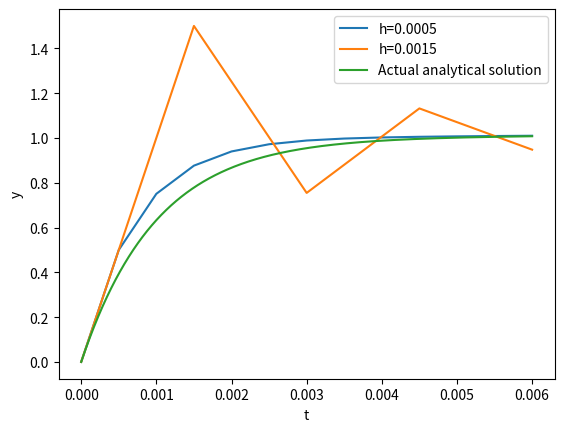

This figure's Python source:
import numpy as np
from math import *
import matplotlib.pyplot as plt

h=[0.0005, 0.0015]
ti=0.
tf=0.006
y0=0.

def f(t,y):
    return -1000*y+3000-2000*exp(-t)
def g(t):
    return 3-0.998*np.exp(-1000*t)-2.002*np.exp(-t)

for i in range(2):
    n=ceil((tf-ti)/h[i])
    t=np.linspace(ti,tf,n+1)
    y=[y0]
    for j in range(n):
        y.append(y[j]+h[i]*f(t[j],y[j]))
    plt.plot(t,y)
t=np.linspace(ti,tf,100000)
plt.plot(t,g(t))
plt.legend(['h=0.0005','h=0.0015','Actual analytical solution'])
plt.xlabel('t')
plt.ylabel('y')
plt.show()
